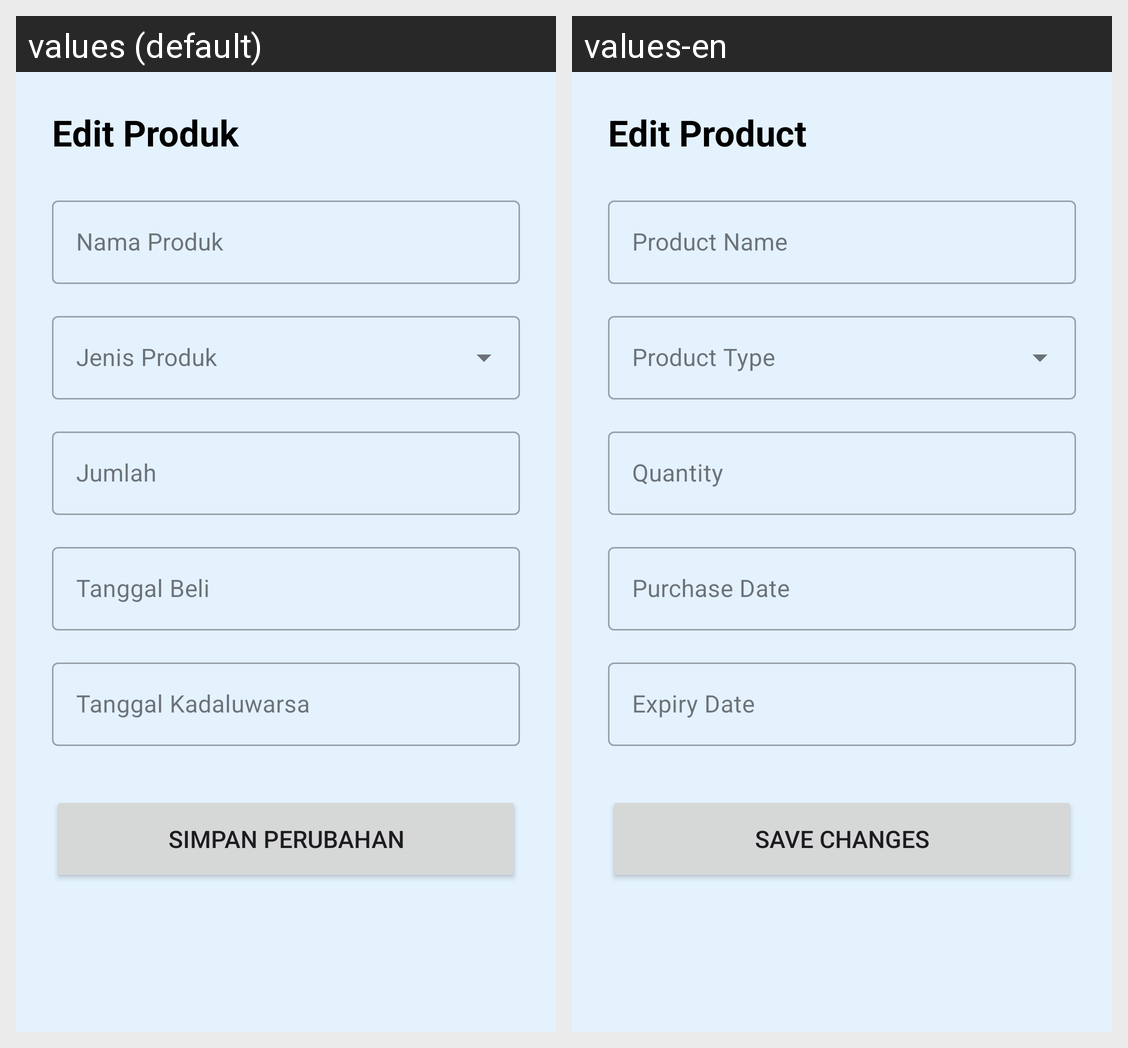

The Android screen above is rendered under two locales of the same app. Produce the string resources it draws, with the default and per-locale values.
Android screen res/layout/activity_edit_product.xml rendered under 2 locales, left to right: values (default), values-en. Device: Nexus 5 (rendered at 1080×1920; each locale shown at half size, 540×960, under a caption strip naming it); theme Theme.FoodExpiredReminder.
Strings drawn on this screen, with the default value and each locale's value (text and hints the layout hard-codes, and strings that could not be matched under every locale, appear in the picture but are not listed):

edit_product_title
  values: Edit Produk
  values-en: Edit Product

product_name_hint
  values: Nama Produk
  values-en: Product Name

quantity_hint
  values: Jumlah
  values-en: Quantity

purchase_date_hint
  values: Tanggal Beli
  values-en: Purchase Date

expiry_date_hint
  values: Tanggal Kadaluwarsa
  values-en: Expiry Date

save_changes_button
  values: Simpan Perubahan
  values-en: Save Changes
